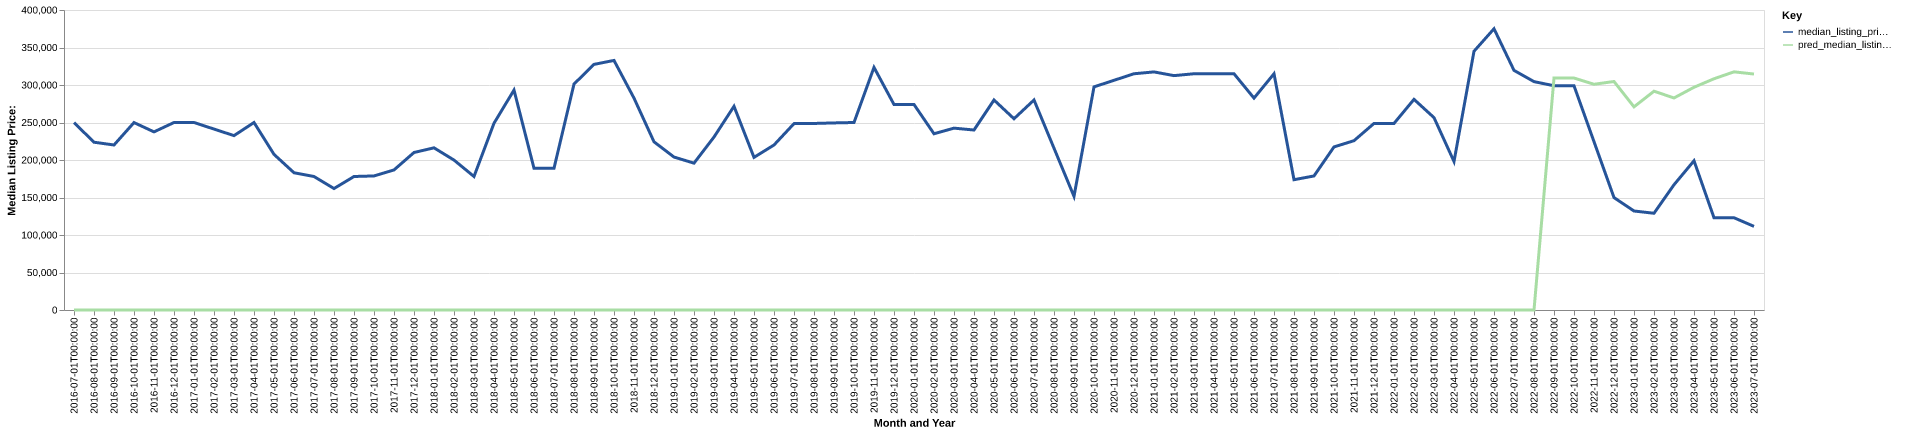

Data behind this chart, as committed beside it:
date, time_idx, median_listing_price, thirty_year_interest_rate_five, month, county_name, active_listing_count, median_days_on_market, pred_median_listing_price, month_year
2016-07-01, 0, 249900, 3.72, 7, irion, tx, 21.0, 65.0, 0, Jul-2016
2016-08-01, 1, 223725, 3.73, 8, irion, tx, 20.0, 84.0, 0, Aug-2016
2016-09-01, 2, 220000, 3.66, 9, irion, tx, 22.0, 103.0, 0, Sep-2016
2016-10-01, 3, 249900, 3.64, 10, irion, tx, 21.0, 134.0, 0, Oct-2016
2016-11-01, 4, 237500, 3.66, 11, irion, tx, 20.0, 163.0, 0, Nov-2016
2016-12-01, 5, 250000, 3.48, 12, irion, tx, 18.0, 184.0, 0, Dec-2016
2017-01-01, 6, 250000, 3.45, 1, irion, tx, 18.0, 212.0, 0, Jan-2017
2017-02-01, 7, 241250, 3.5, 2, irion, tx, 18.0, 98.0, 0, Feb-2017
2017-03-01, 8, 232500, 3.52, 3, irion, tx, 18.0, 76.0, 0, Mar-2017
2017-04-01, 9, 250000, 4.03, 4, irion, tx, 12.0, 264.0, 0, Apr-2017
2017-05-01, 10, 207500, 4.32, 5, irion, tx, 13.0, 213.0, 0, May-2017
2017-06-01, 11, 183000, 4.2, 6, irion, tx, 12.0, 133.0, 0, Jun-2017
2017-07-01, 12, 178000, 4.19, 7, irion, tx, 11.0, 69.0, 0, Jul-2017
2017-08-01, 13, 161950, 4.3, 8, irion, tx, 13.0, 93.0, 0, Aug-2017
2017-09-01, 14, 178000, 4.1, 9, irion, tx, 11.0, 93.0, 0, Sep-2017
2017-10-01, 15, 178750, 4.05, 10, irion, tx, 12.0, 30.0, 0, Oct-2017
2017-11-01, 16, 186750, 3.94, 11, irion, tx, 12.0, 54.0, 0, Nov-2017
2017-12-01, 17, 210000, 4.03, 12, irion, tx, 16.0, 72.0, 0, Dec-2017
2018-01-01, 18, 216225, 3.93, 1, irion, tx, 15.0, 106.0, 0, Jan-2018
2018-02-01, 19, 199900, 3.83, 2, irion, tx, 13.0, 134.0, 0, Feb-2018
2018-03-01, 20, 178000, 3.94, 3, irion, tx, 10.0, 158.0, 0, Mar-2018
2018-04-01, 21, 249000, 3.95, 4, irion, tx, 9.0, 149.0, 0, Apr-2018
2018-05-01, 22, 293250, 3.99, 5, irion, tx, 8.0, 143.0, 0, May-2018
2018-06-01, 23, 189000, 4.15, 6, irion, tx, 8.0, 79.0, 0, Jun-2018
2018-07-01, 24, 189000, 4.4, 7, irion, tx, 9.0, 80.0, 0, Jul-2018
2018-08-01, 25, 301250, 4.46, 8, irion, tx, 12.0, 73.0, 0, Aug-2018
2018-09-01, 26, 327500, 4.58, 9, irion, tx, 12.0, 71.0, 0, Sep-2018
2018-10-01, 27, 332750, 4.66, 10, irion, tx, 11.0, 80.0, 0, Oct-2018
2018-11-01, 28, 282500, 4.62, 11, irion, tx, 12.0, 93.0, 0, Nov-2018
2018-12-01, 29, 224250, 4.54, 12, irion, tx, 14.0, 99.0, 0, Dec-2018
2019-01-01, 30, 203938, 4.6, 1, irion, tx, 14.0, 88.0, 0, Jan-2019
2019-02-01, 31, 195800, 4.72, 2, irion, tx, 13.0, 116.0, 0, Feb-2019
2019-03-01, 32, 230621, 4.9, 3, irion, tx, 13.0, 143.0, 0, Mar-2019
2019-04-01, 33, 271596, 4.94, 4, irion, tx, 12.0, 157.0, 0, Apr-2019
2019-05-01, 34, 203500, 4.75, 5, irion, tx, 10.0, 160.0, 0, May-2019
2019-06-01, 35, 220000, 4.51, 6, irion, tx, 9.0, 87.0, 0, Jun-2019
2019-07-01, 36, 248500, 4.41, 7, irion, tx, 8.0, 113.0, 0, Jul-2019
2019-08-01, 37, 248727, 4.41, 8, irion, tx, 9.0, 99.0, 0, Aug-2019
2019-09-01, 38, 249443, 4.2, 9, irion, tx, 10.0, 64.0, 0, Sep-2019
2019-10-01, 39, 250000, 4.14, 10, irion, tx, 11.0, 39.0, 0, Oct-2019
2019-11-01, 40, 323500, 3.84, 11, irion, tx, 11.0, 75.0, 0, Nov-2019
2019-12-01, 41, 274000, 3.81, 12, irion, tx, 12.0, 81.0, 0, Dec-2019
2020-01-01, 42, 274000, 3.75, 1, irion, tx, 12.0, 106.0, 0, Jan-2020
2020-02-01, 43, 235000, 3.73, 2, irion, tx, 13.0, 134.0, 0, Feb-2020
2020-03-01, 44, 242475, 3.78, 3, irion, tx, 13.0, 112.0, 0, Mar-2020
2020-04-01, 45, 239975, 3.75, 4, irion, tx, 12.0, 132.0, 0, Apr-2020
2020-05-01, 46, 280000, 3.74, 5, irion, tx, 11.0, 166.0, 0, May-2020
2020-06-01, 47, 255000, 3.72, 6, irion, tx, 12.0, 195.0, 0, Jun-2020
2020-07-01, 48, 280000, 3.49, 7, irion, tx, 11.0, 223.0, 0, Jul-2020
2020-08-01, 49, 215750, 3.65, 8, irion, tx, 10.0, 168.0, 0, Aug-2020
2020-09-01, 50, 151500, 3.33, 9, irion, tx, 9.0, 192.0, 0, Sep-2020
2020-10-01, 51, 297500, 3.28, 10, irion, tx, 8.0, 231.0, 0, Oct-2020
2020-11-01, 52, 306250, 3.21, 11, irion, tx, 7.0, 219.0, 0, Nov-2020
2020-12-01, 53, 315000, 3.07, 12, irion, tx, 7.0, 32.0, 0, Dec-2020
2021-01-01, 54, 317450, 2.99, 1, irion, tx, 4.0, 134.0, 0, Jan-2021
2021-02-01, 55, 312500, 2.93, 2, irion, tx, 5.0, 86.0, 0, Feb-2021
2021-03-01, 56, 315000, 2.88, 3, irion, tx, 5.0, 68.0, 0, Mar-2021
2021-04-01, 57, 315000, 2.84, 4, irion, tx, 5.0, 44.0, 0, Apr-2021
2021-05-01, 58, 315000, 2.71, 5, irion, tx, 5.0, 10.0, 0, May-2021
2021-06-01, 59, 282500, 2.79, 6, irion, tx, 6.0, 38.0, 0, Jun-2021
... 25 more rows
